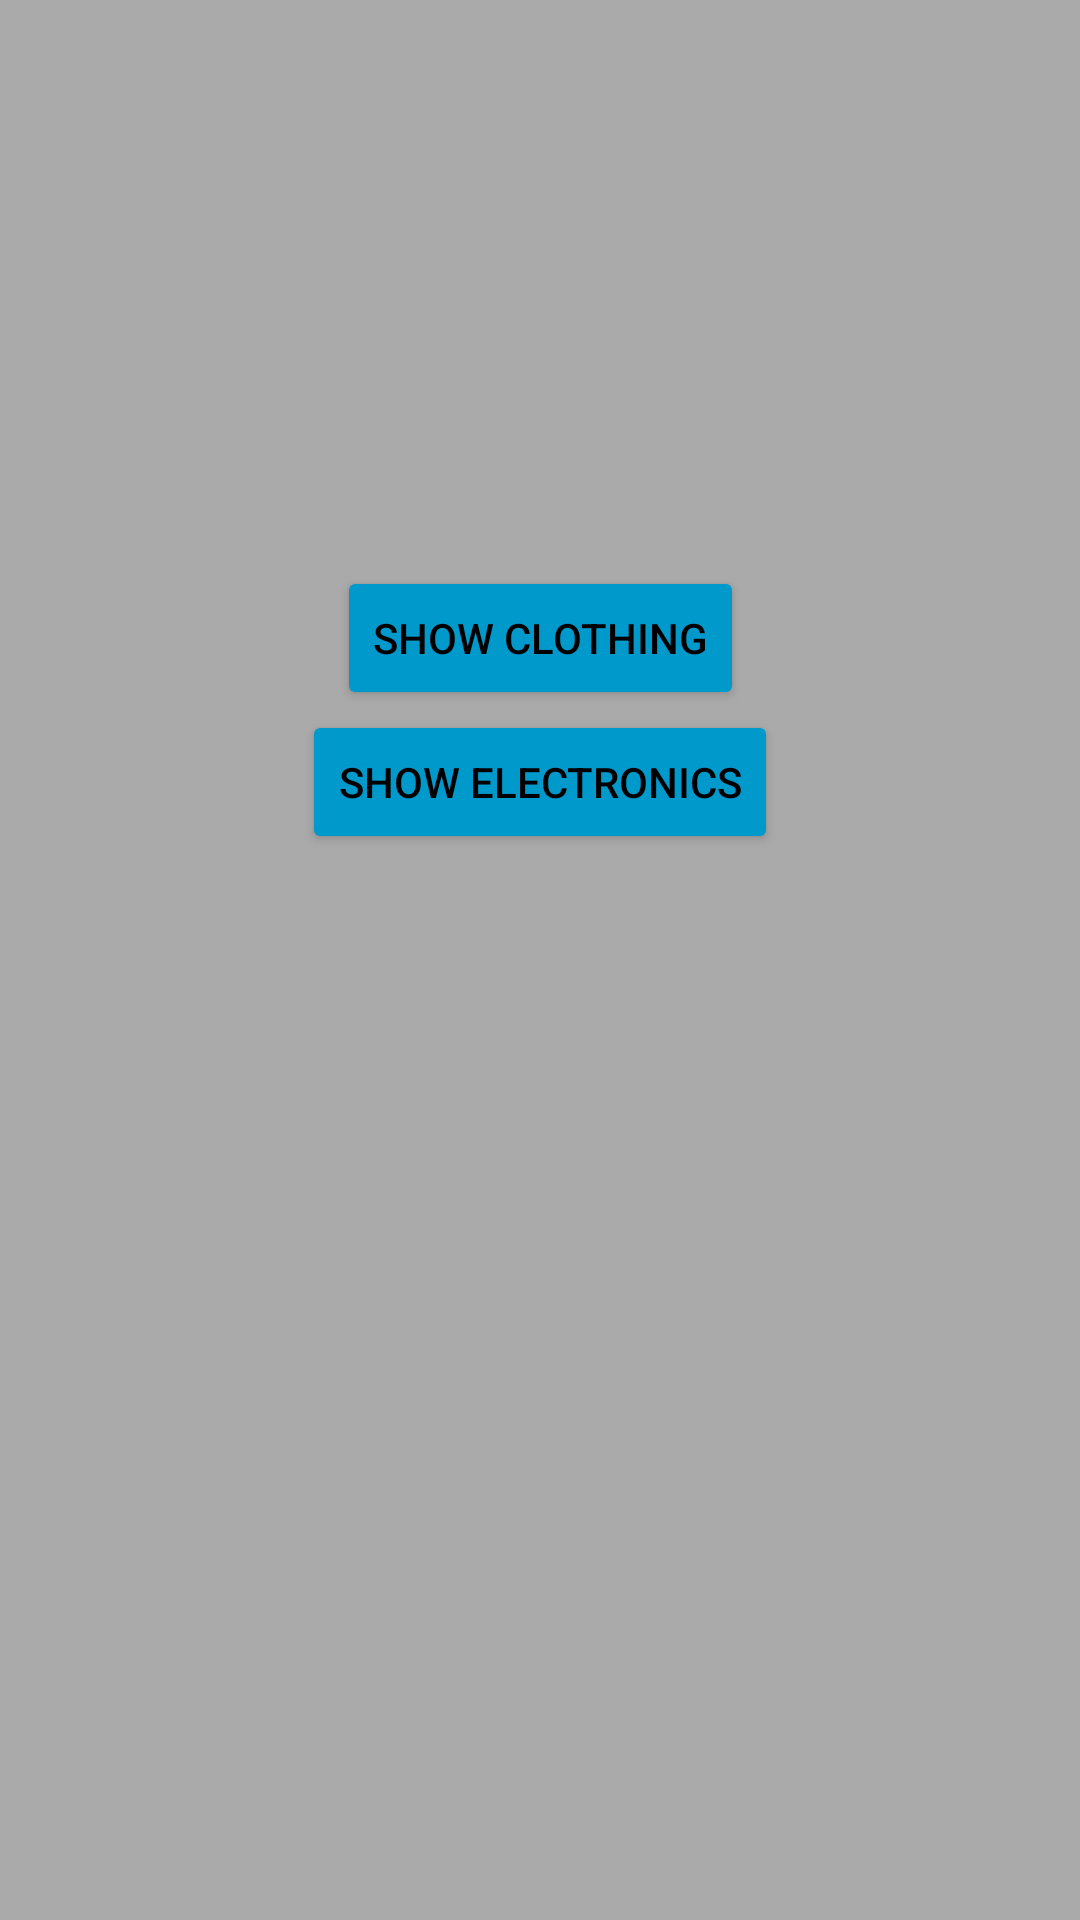

Layout XML and referenced resources for this Android screen:
<!-- AndroidManifest.xml: application theme Theme.try9 -->
<!-- res/layout/activity_main.xml -->
<?xml version="1.0" encoding="utf-8"?>
<androidx.constraintlayout.widget.ConstraintLayout
    xmlns:android="http://schemas.android.com/apk/res/android"
    xmlns:app="http://schemas.android.com/apk/res-auto"
    xmlns:tools="http://schemas.android.com/tools"
    android:id="@+id/main"
    android:background="@android:color/darker_gray"
    android:layout_width="match_parent"
    android:layout_height="match_parent"
    tools:context=".MainActivity">

    <Button
        android:id="@+id/showElectronicsFragmentButton"
        android:layout_width="wrap_content"
        android:layout_height="wrap_content"
        android:text="Show Electronics"
        android:backgroundTint="@android:color/holo_blue_dark"
        app:layout_constraintBottom_toBottomOf="parent"
        app:layout_constraintEnd_toEndOf="parent"
        app:layout_constraintStart_toStartOf="parent"
        app:layout_constraintTop_toTopOf="parent"
        app:layout_constraintVertical_bias="0.4" />

    <Button
        android:id="@+id/showClothingFragmentButton"
        android:layout_width="wrap_content"
        android:layout_height="wrap_content"
        android:text="Show Clothing"
        android:backgroundTint="@android:color/holo_blue_dark"
        app:layout_constraintBottom_toTopOf="@+id/showElectronicsFragmentButton"
        app:layout_constraintEnd_toEndOf="parent"
        app:layout_constraintStart_toStartOf="parent"
        app:layout_constraintVertical_bias="0.4" />



    <FrameLayout
        android:id="@+id/fragmentContainer"
        android:layout_width="match_parent"
        android:layout_height="0dp"
        app:layout_constraintBottom_toBottomOf="parent"
        app:layout_constraintTop_toBottomOf="@+id/showClothingFragmentButton" />

</androidx.constraintlayout.widget.ConstraintLayout>
<!-- resources referenced by this layout -->
<resources>
  <style name="Theme.try9" parent="Theme.AppCompat.Light.NoActionBar">
          
          <item name="colorPrimary">@color/teal_200</item>
          <item name="colorPrimaryVariant">@color/teal_700</item>
          <item name="colorOnPrimary">@color/black</item>
          <item name="colorSecondary">@color/purple_200</item>
          <item name="colorSecondaryVariant">@color/purple_700</item>
          <item name="colorOnSecondary">@color/white</item>
          <item name="colorBackground">@color/white</item>
          <item name="colorOnBackground">@color/black</item>
          <item name="colorSurface">@color/white</item>
          <item name="colorOnSurface">@color/black</item>
          
          <item name="android:textColor">@color/black</item>
      </style>
  <color name="teal_200">#03DAC5</color>
  <color name="teal_700">#018786</color>
  <color name="black">#000000</color>
  <color name="purple_200">#BB86FC</color>
  <color name="purple_700">#6200EE</color>
  <color name="white">#FFFFFF</color>
</resources>
